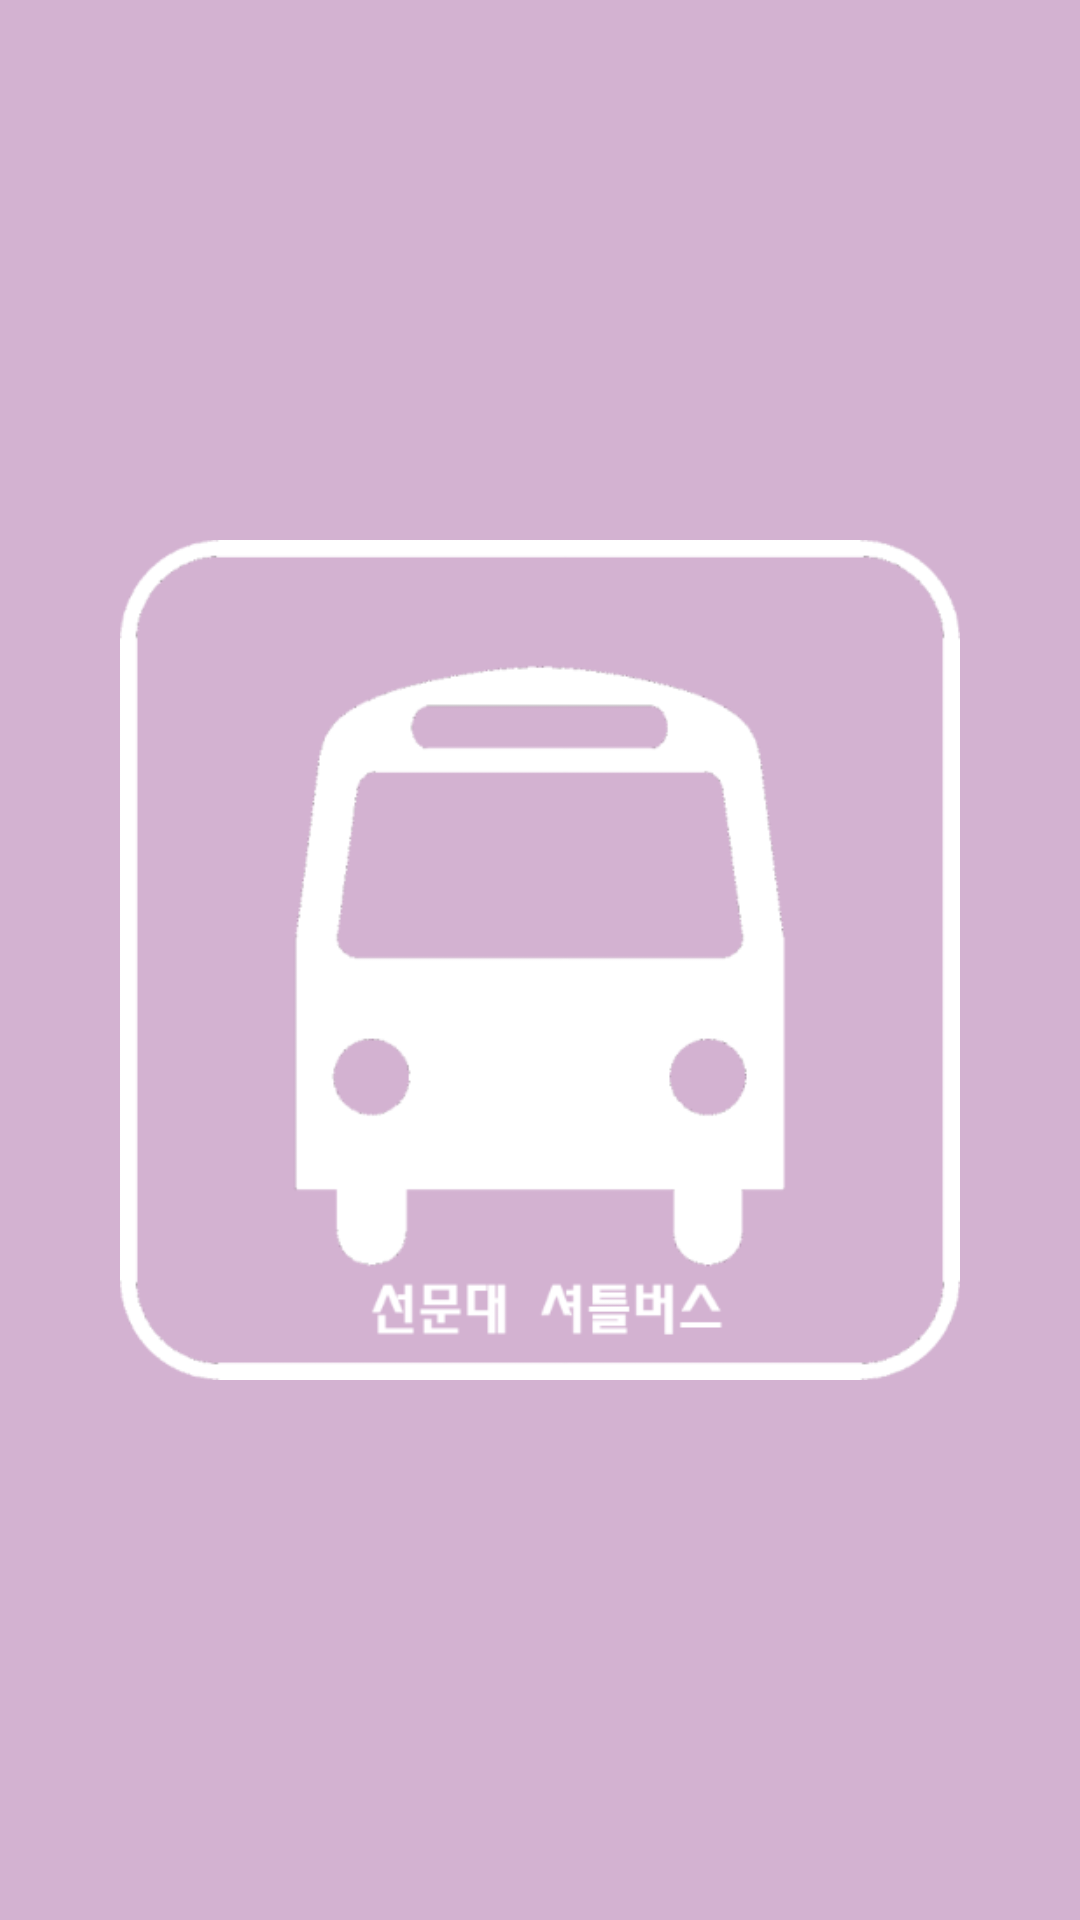

This screen was rendered from an Android layout file. Write that file and the resources it references.
<!-- AndroidManifest.xml: application theme AppTheme -->
<!-- res/layout/splash.xml -->
<?xml version="1.0" encoding="utf-8"?>
<LinearLayout xmlns:android="http://schemas.android.com/apk/res/android"
    android:layout_width="match_parent"
    android:layout_height="match_parent"
    android:background="#D3B2D1"
    android:id="@+id/lin_lay"
    android:orientation="vertical" >
    
    <ImageView 
        android:layout_width="match_parent"
        android:layout_height="match_parent"
        android:padding="40dp"
        android:id="@+id/splash"
        android:src="@drawable/bus"/>

</LinearLayout>
<!-- resources referenced by this layout -->
<resources>
  <!-- drawable bus: png bitmap (drawable, 18421 bytes) -->
  <style name="AppTheme" parent="Theme.AppCompat.NoActionBar">
          
          <item name="colorPrimary">@color/colorPrimary</item>
          <item name="colorPrimaryDark">@color/colorPrimaryDark</item>
          <item name="colorAccent">@color/colorAccent</item>
      </style>
  <color name="colorPrimary">#D3B2D1</color>
  <color name="colorPrimaryDark">#66668B</color>
  <color name="colorAccent">#FF4081</color>
</resources>
